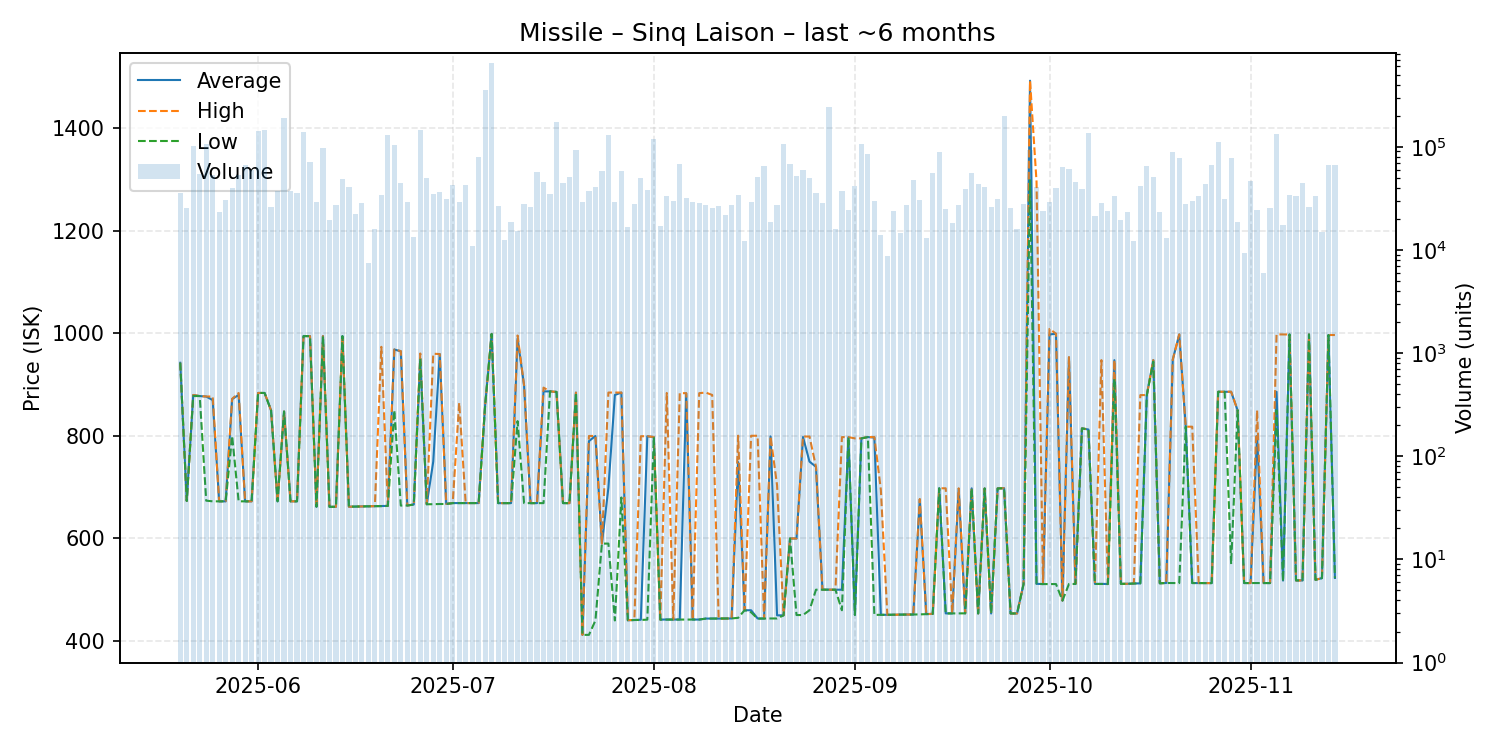

Data behind this chart, as committed beside it:
date, average, highest, lowest, order_count, volume
2025-05-20, 942.8, 942.8, 942.8, 13, 35652
2025-05-21, 673.2, 673.3, 673.2, 13, 25502
2025-05-22, 879.9, 880.0, 877.9, 21, 100750
2025-05-23, 877.8, 877.8, 877.8, 15, 54603
2025-05-24, 876.9, 877.0, 673.8, 22, 107054
2025-05-25, 870.0, 877.0, 672.5, 28, 53090
2025-05-26, 672.5, 672.5, 672.5, 10, 23312
2025-05-27, 672.5, 672.5, 672.5, 22, 30353
2025-05-28, 872.0, 872.5, 800.0, 12, 39665
2025-05-29, 880.0, 883.8, 672.5, 28, 53391
2025-05-30, 672.5, 672.5, 672.5, 25, 67064
2025-05-31, 672.5, 672.5, 672.5, 21, 59500
2025-06-01, 883.9, 883.9, 883.9, 33, 140880
2025-06-02, 883.9, 883.9, 883.9, 24, 145718
2025-06-03, 849.9, 849.9, 849.9, 16, 26099
2025-06-04, 672.5, 672.5, 672.5, 29, 36883
2025-06-05, 847.7, 847.7, 847.7, 33, 189507
2025-06-06, 672.5, 672.5, 672.5, 26, 37208
2025-06-07, 672.5, 672.5, 672.5, 22, 35971
2025-06-08, 994.8, 994.8, 994.8, 31, 140127
2025-06-09, 994.8, 994.8, 994.8, 24, 70997
2025-06-10, 661.9, 661.9, 661.9, 18, 29449
2025-06-11, 994.8, 994.8, 994.8, 30, 96695
2025-06-12, 661.8, 661.8, 661.8, 12, 19648
2025-06-13, 661.8, 661.8, 661.8, 22, 27338
2025-06-14, 994.8, 994.8, 994.8, 20, 48460
2025-06-15, 662.0, 662.0, 662.0, 19, 40735
2025-06-16, 662.3, 662.3, 662.3, 14, 22202
2025-06-17, 662.5, 662.5, 662.5, 18, 28593
2025-06-18, 662.7, 662.8, 662.7, 7, 7500
2025-06-19, 663.1, 663.1, 663.1, 11, 15868
2025-06-20, 663.3, 973.9, 663.1, 21, 33820
2025-06-21, 663.6, 663.6, 663.6, 23, 130823
2025-06-22, 968.7, 968.9, 850.0, 36, 104750
2025-06-23, 965.1, 965.6, 664.2, 16, 45000
2025-06-24, 664.4, 664.4, 664.4, 18, 29417
2025-06-25, 666.3, 666.3, 666.2, 10, 13287
2025-06-26, 951.2, 960.9, 951.0, 18, 143890
2025-06-27, 666.8, 666.8, 666.8, 16, 50109
2025-06-28, 750.0, 960.4, 666.9, 14, 34605
2025-06-29, 959.7, 959.8, 667.3, 22, 36089
2025-06-30, 667.6, 667.6, 667.3, 15, 31424
2025-07-01, 669.1, 669.1, 669.0, 22, 42573
2025-07-02, 669.1, 864.9, 669.0, 21, 29118
2025-07-03, 669.1, 669.1, 669.1, 19, 42105
2025-07-04, 669.1, 669.1, 669.1, 9, 10852
2025-07-05, 669.1, 669.1, 669.1, 22, 79604
2025-07-06, 860.8, 860.8, 859.2, 37, 351297
2025-07-07, 999.0, 999.0, 999.0, 28, 641280
2025-07-08, 669.0, 669.0, 669.0, 17, 26617
2025-07-09, 669.0, 669.0, 669.0, 14, 12597
2025-07-10, 669.0, 669.0, 669.0, 11, 18445
2025-07-11, 990.0, 996.0, 829.0, 12, 15300
2025-07-12, 898.7, 898.8, 669.0, 12, 27964
2025-07-13, 669.0, 669.0, 669.0, 16, 25854
2025-07-14, 669.0, 669.0, 669.0, 19, 57175
2025-07-15, 886.9, 894.3, 669.0, 25, 45944
2025-07-16, 887.0, 887.0, 887.0, 18, 34710
2025-07-17, 885.9, 885.9, 885.9, 19, 171762
2025-07-18, 669.0, 669.0, 669.0, 15, 44737
... 119 more rows
